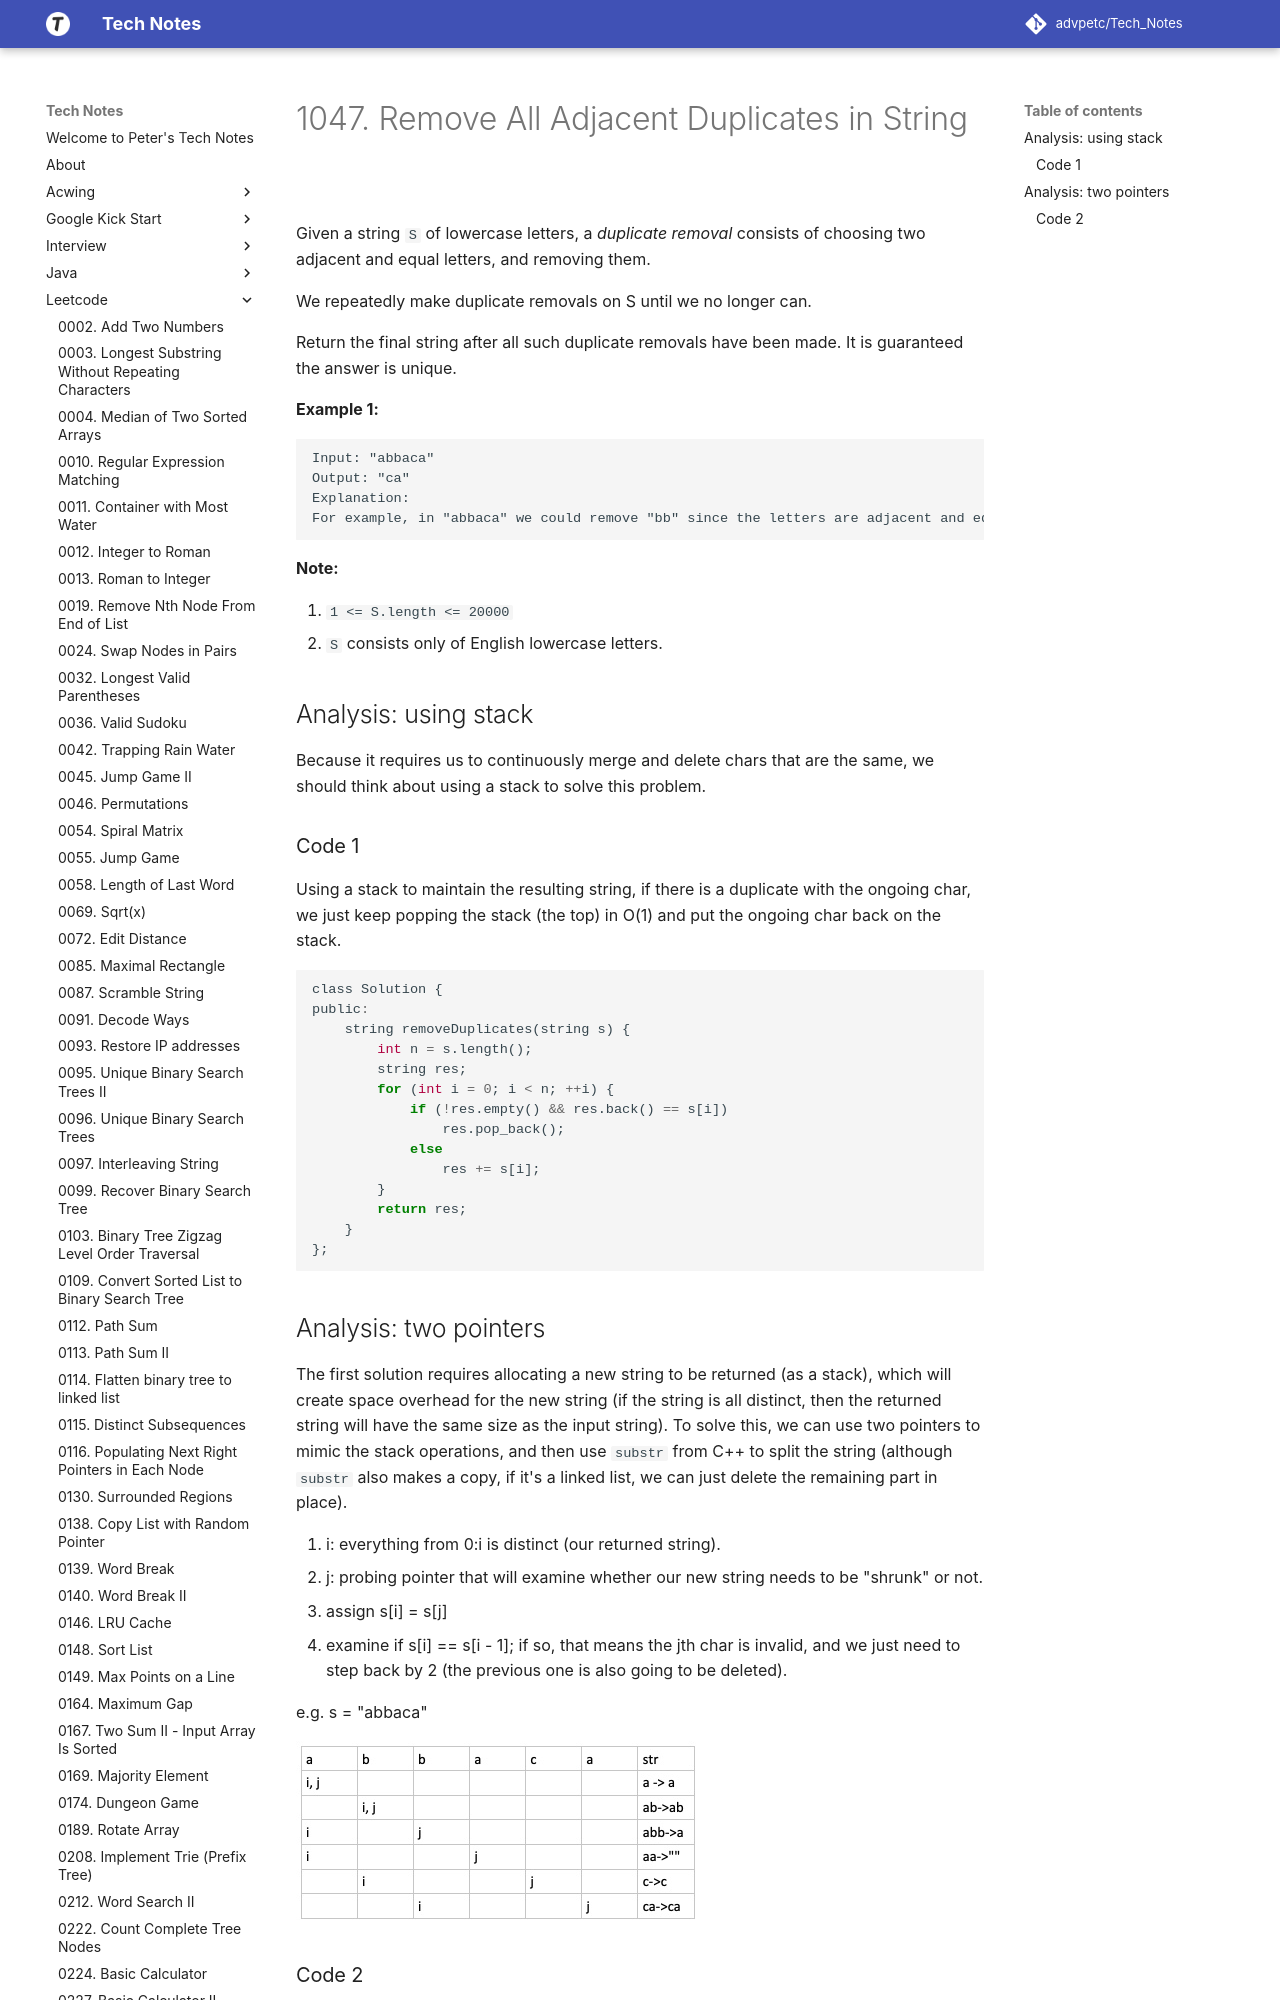

repository: advpetc/tech_notes · page: Leetcode/1047-Remove-All-Adjacent-Duplicates-in-String/index.html · generator: mkdocs

# 1047. Remove All Adjacent Duplicates in String

Given a string `S` of lowercase letters, a *duplicate removal* consists of choosing two adjacent and equal letters, and removing them.

We repeatedly make duplicate removals on S until we no longer can.

Return the final string after all such duplicate removals have been made. It is guaranteed the answer is unique.

 

**Example 1:**

```
Input: "abbaca"
Output: "ca"
Explanation: 
For example, in "abbaca" we could remove "bb" since the letters are adjacent and equal, and this is the only possible move.  The result of this move is that the string is "aaca", of which only "aa" is possible, so the final string is "ca".
```

 

**Note:**

1. `1 <= S.length <= 20000`
2. `S` consists only of English lowercase letters.

## Analysis: using stack

Because it requires us to continuously merge and delete chars that are the same, we should think about using a stack to solve this problem.
